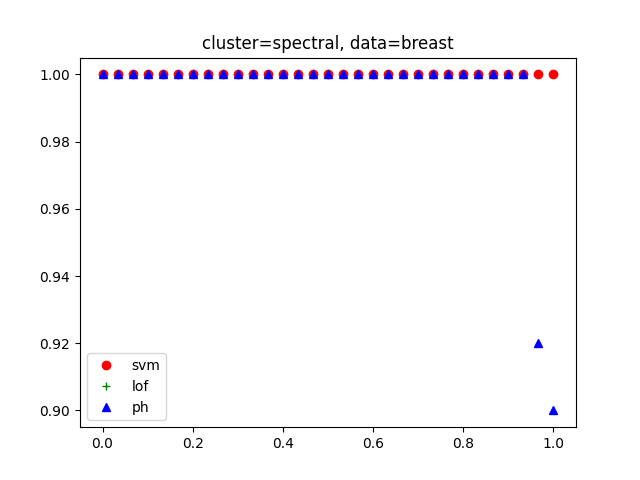

The data file committed next to this chart (first rows):
, argument, ph, lof, svm
0, ('spectral', 9), 1.0, 1.0, 1.0
1, ('spectral', 10), 1.0, 1.0, 1.0
2, ('spectral', 11), 1.0, 1.0, 1.0
3, ('spectral', 12), 1.0, 1.0, 1.0
4, ('spectral', 13), 1.0, 1.0, 1.0
5, ('spectral', 14), 1.0, 1.0, 1.0
6, ('spectral', 15), 1.0, 1.0, 1.0
7, ('spectral', 16), 1.0, 1.0, 1.0
8, ('spectral', 18), 1.0, 1.0, 1.0
9, ('spectral', 19), 1.0, 1.0, 1.0
10, ('spectral', 20), 1.0, 1.0, 1.0
11, ('spectral', 21), 1.0, 1.0, 1.0
12, ('spectral', 22), 1.0, 1.0, 1.0
13, ('spectral', 23), 1.0, 1.0, 1.0
14, ('spectral', 24), 1.0, 1.0, 1.0
15, ('spectral', 25), 1.0, 1.0, 1.0
16, ('spectral', 26), 1.0, 1.0, 1.0
17, ('spectral', 27), 1.0, 1.0, 1.0
18, ('spectral', 28), 1.0, 1.0, 1.0
19, ('spectral', 29), 1.0, 1.0, 1.0
20, ('spectral', 30), 1.0, 1.0, 1.0
21, ('spectral', 31), 1.0, 1.0, 1.0
22, ('spectral', 32), 1.0, 1.0, 1.0
23, ('spectral', 33), 1.0, 1.0, 1.0
24, ('spectral', 34), 1.0, 1.0, 1.0
25, ('spectral', 35), 1.0, 1.0, 1.0
26, ('spectral', 36), 1.0, 1.0, 1.0
27, ('spectral', 37), 1.0, 1.0, 1.0
28, ('spectral', 38), 1.0, 1.0, 1.0
29, ('spectral', 17), 0.92, 1.0, 1.0
30, ('spectral', 8), 0.9, 1.0, 1.0
